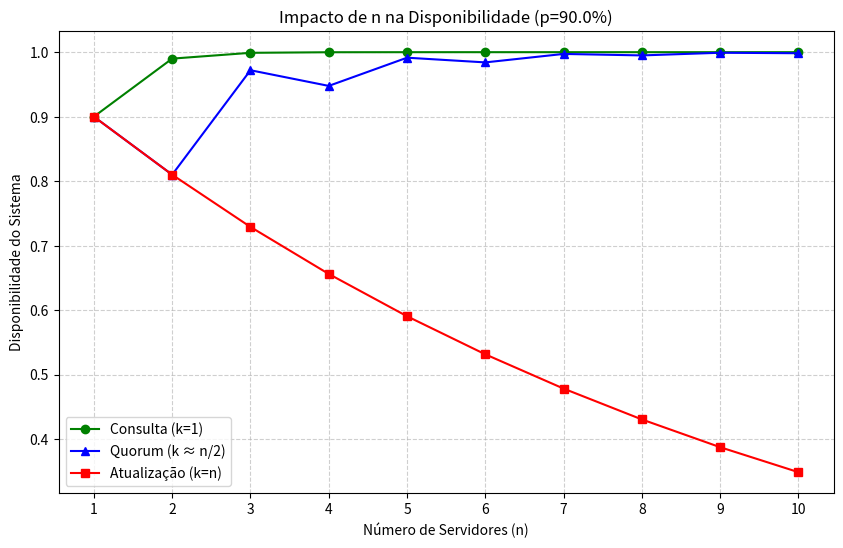

Generate this figure with matplotlib:
import math
import matplotlib.pyplot as plt

def calcular_disponibilidade(n, k, p):
    """
    Calcula a disponibilidade (A) usando a distribuição binomial.
    n: total de servidores
    k: mínimo necessário
    p: probabilidade de um servidor individual estar ativo
    """
    disponibilidade = 0
    for i in range(k, n + 1):
        
        combinacao = math.comb(n, i)
        disponibilidade += combinacao * (p**i) * ((1-p)**(n-i))
    return disponibilidade


p = 0.90  
n_max = 10
servidores = list(range(1, n_max + 1))


leituras = [calcular_disponibilidade(n, 1, p) for n in servidores]      
escritas = [calcular_disponibilidade(n, n, p) for n in servidores]      
quorums  = [calcular_disponibilidade(n, math.ceil((n+1)/2), p) if n > 1 else p for n in servidores] 


plt.figure(figsize=(10, 6))
plt.plot(servidores, leituras, 'g-o', label='Consulta (k=1)')
plt.plot(servidores, quorums,  'b-^', label='Quorum (k ≈ n/2)')
plt.plot(servidores, escritas, 'r-s', label='Atualização (k=n)')

plt.title(f'Impacto de n na Disponibilidade (p={p*100}%)')
plt.xlabel('Número de Servidores (n)')
plt.ylabel('Disponibilidade do Sistema')
plt.grid(True, linestyle='--', alpha=0.6)
plt.legend()
plt.xticks(servidores)


plt.savefig('grafico_disponibilidade.png')
plt.show()


print(f"{'n':<5} | {'Consulta (k=1)':<15} | {'Quorum':<15} | {'Atualização (k=n)':<15}")
print("-" * 60)
for n in [1, 3, 5]:
    q_val = math.ceil((n+1)/2) if n > 1 else 1
    print(f"{n:<5} | {calcular_disponibilidade(n, 1, p):<15.4f} | {calcular_disponibilidade(n, q_val, p):<15.4f} | {calcular_disponibilidade(n, n, p):<15.4f}")
